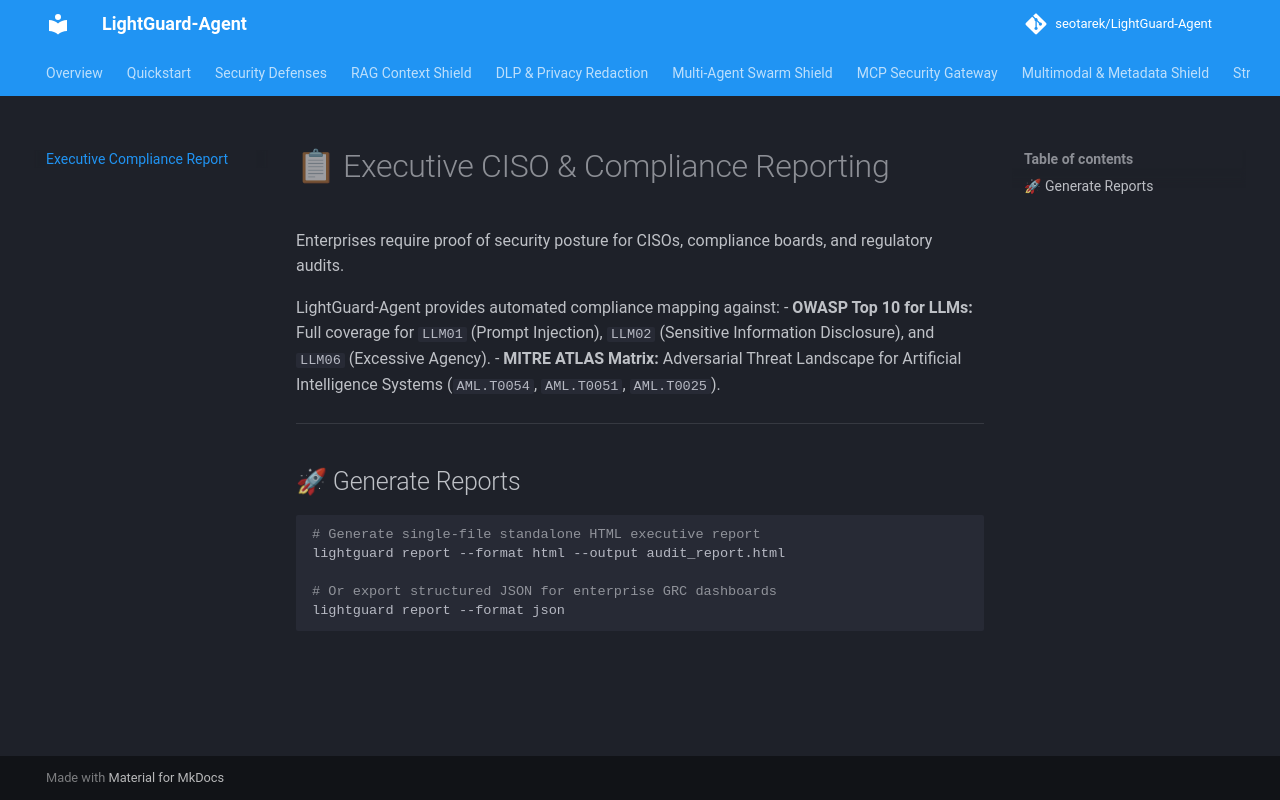

repository: seotarek/LightGuard-Agent · page: reporting/index.html · generator: mkdocs

# 📋 Executive CISO & Compliance Reporting

Enterprises require proof of security posture for CISOs, compliance boards, and regulatory audits.

LightGuard-Agent provides automated compliance mapping against:
- **OWASP Top 10 for LLMs:** Full coverage for `LLM01` (Prompt Injection), `LLM02` (Sensitive Information Disclosure), and `LLM06` (Excessive Agency).
- **MITRE ATLAS Matrix:** Adversarial Threat Landscape for Artificial Intelligence Systems (`AML.T0054`, `AML.T0051`, `AML.T0025`).

---

## 🚀 Generate Reports

```bash
# Generate single-file standalone HTML executive report
lightguard report --format html --output audit_report.html

# Or export structured JSON for enterprise GRC dashboards
lightguard report --format json
```
